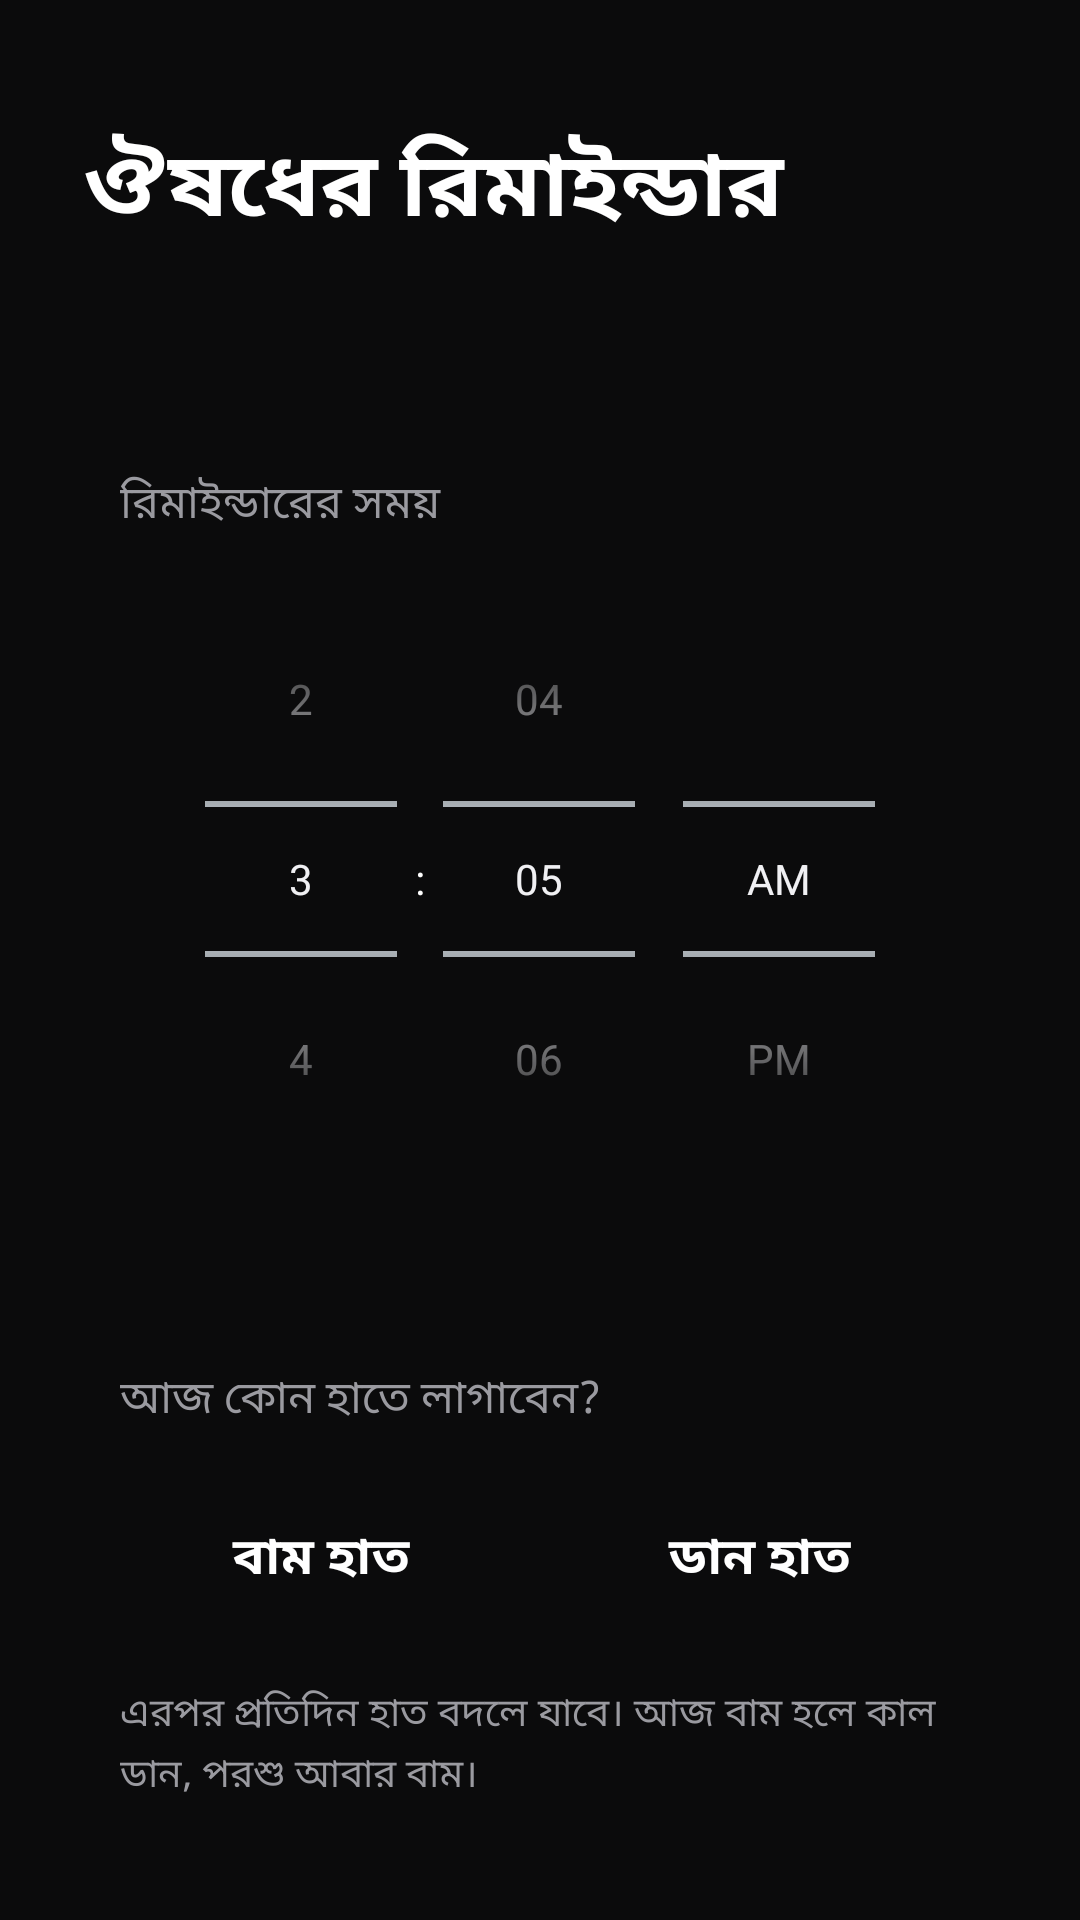

Write the Android layout XML for this screen, with the resource values it uses.
<!-- AndroidManifest.xml: application theme Theme.MediMate -->
<!-- res/layout/activity_main.xml -->
<?xml version="1.0" encoding="utf-8"?>
<ScrollView xmlns:android="http://schemas.android.com/apk/res/android"
    android:layout_width="match_parent"
    android:layout_height="match_parent"
    android:fillViewport="true"
    android:scrollbars="none">

    <LinearLayout
        android:layout_width="match_parent"
        android:layout_height="wrap_content"
        android:orientation="vertical"
        android:paddingStart="20dp"
        android:paddingTop="40dp"
        android:paddingEnd="20dp"
        android:paddingBottom="24dp">

        <TextView
            android:layout_width="match_parent"
            android:layout_height="wrap_content"
            android:layout_marginStart="8dp"
            android:text="@string/title_main"
            android:textColor="@color/text_primary"
            android:textSize="30sp"
            android:textStyle="bold" />

        <TextView
            android:id="@+id/nextText"
            android:layout_width="match_parent"
            android:layout_height="wrap_content"
            android:layout_marginStart="8dp"
            android:layout_marginTop="8dp"
            android:layout_marginBottom="24dp"
            android:textColor="@color/accent"
            android:textSize="15sp" />

        <LinearLayout
            android:id="@+id/permCard"
            android:layout_width="match_parent"
            android:layout_height="wrap_content"
            android:layout_marginBottom="16dp"
            android:background="@drawable/bg_card"
            android:orientation="vertical"
            android:padding="20dp"
            android:visibility="gone">

            <TextView
                android:layout_width="match_parent"
                android:layout_height="wrap_content"
                android:text="@string/perm_title"
                android:textColor="@color/text_primary"
                android:textSize="17sp"
                android:textStyle="bold" />

            <TextView
                android:layout_width="match_parent"
                android:layout_height="wrap_content"
                android:layout_marginTop="6dp"
                android:lineSpacingMultiplier="1.15"
                android:text="@string/perm_body"
                android:textColor="@color/text_secondary"
                android:textSize="13sp" />

            <TextView
                android:id="@+id/btnPerm"
                android:layout_width="match_parent"
                android:layout_height="48dp"
                android:layout_marginTop="14dp"
                android:background="@drawable/bg_pill_on"
                android:foreground="?android:attr/selectableItemBackground"
                android:gravity="center"
                android:text="@string/perm_button"
                android:textColor="@color/text_primary"
                android:textSize="16sp"
                android:textStyle="bold" />
        </LinearLayout>

        <LinearLayout
            android:layout_width="match_parent"
            android:layout_height="wrap_content"
            android:background="@drawable/bg_card"
            android:gravity="center_horizontal"
            android:orientation="vertical"
            android:padding="20dp">

            <TextView
                android:layout_width="match_parent"
                android:layout_height="wrap_content"
                android:text="@string/reminder_time"
                android:textColor="@color/text_secondary"
                android:textSize="15sp" />

            <TimePicker
                android:id="@+id/timePicker"
                android:layout_width="wrap_content"
                android:layout_height="wrap_content"
                android:layout_marginTop="8dp"
                android:timePickerMode="spinner" />
        </LinearLayout>

        <LinearLayout
            android:layout_width="match_parent"
            android:layout_height="wrap_content"
            android:layout_marginTop="16dp"
            android:background="@drawable/bg_card"
            android:orientation="vertical"
            android:padding="20dp">

            <TextView
                android:layout_width="match_parent"
                android:layout_height="wrap_content"
                android:text="@string/which_hand"
                android:textColor="@color/text_secondary"
                android:textSize="15sp" />

            <LinearLayout
                android:layout_width="match_parent"
                android:layout_height="wrap_content"
                android:layout_marginTop="14dp"
                android:orientation="horizontal">

                <TextView
                    android:id="@+id/pillLeft"
                    android:layout_width="0dp"
                    android:layout_height="56dp"
                    android:layout_weight="1"
                    android:foreground="?android:attr/selectableItemBackground"
                    android:gravity="center"
                    android:text="@string/left_hand"
                    android:textSize="17sp"
                    android:textStyle="bold" />

                <View
                    android:layout_width="12dp"
                    android:layout_height="0dp" />

                <TextView
                    android:id="@+id/pillRight"
                    android:layout_width="0dp"
                    android:layout_height="56dp"
                    android:layout_weight="1"
                    android:foreground="?android:attr/selectableItemBackground"
                    android:gravity="center"
                    android:text="@string/right_hand"
                    android:textSize="17sp"
                    android:textStyle="bold" />
            </LinearLayout>

            <TextView
                android:layout_width="match_parent"
                android:layout_height="wrap_content"
                android:layout_marginTop="14dp"
                android:lineSpacingMultiplier="1.15"
                android:text="@string/hint_alternate"
                android:textColor="@color/text_secondary"
                android:textSize="13sp" />
        </LinearLayout>

        <LinearLayout
            android:layout_width="match_parent"
            android:layout_height="wrap_content"
            android:layout_marginTop="16dp"
            android:background="@drawable/bg_card"
            android:gravity="center_vertical"
            android:orientation="horizontal"
            android:paddingStart="20dp"
            android:paddingTop="16dp"
            android:paddingEnd="20dp"
            android:paddingBottom="16dp">

            <TextView
                android:layout_width="0dp"
                android:layout_height="wrap_content"
                android:layout_weight="1"
                android:text="@string/enable_reminder"
                android:textColor="@color/text_primary"
                android:textSize="17sp" />

            <Switch
                android:id="@+id/enableSwitch"
                android:layout_width="wrap_content"
                android:layout_height="wrap_content" />
        </LinearLayout>

        <View
            android:layout_width="match_parent"
            android:layout_height="0dp"
            android:layout_weight="1" />

        <TextView
            android:id="@+id/btnSave"
            android:layout_width="match_parent"
            android:layout_height="60dp"
            android:layout_marginTop="24dp"
            android:background="@drawable/bg_pill_on"
            android:foreground="?android:attr/selectableItemBackground"
            android:gravity="center"
            android:text="@string/save"
            android:textColor="@color/text_primary"
            android:textSize="18sp"
            android:textStyle="bold" />

    </LinearLayout>
</ScrollView>
<!-- resources referenced by this layout -->
<resources>
  <color name="accent">#3E91FF</color>
  <color name="text_primary">#FFFFFF</color>
  <color name="text_secondary">#9A9AA0</color>
  <string name="enable_reminder">রিমাইন্ডার চালু</string>
  <string name="hint_alternate">এরপর প্রতিদিন হাত বদলে যাবে। আজ বাম হলে কাল ডান, পরশু আবার বাম।</string>
  <string name="left_hand">বাম হাত</string>
  <string name="perm_body">ফোন আনলক করলেই রিমাইন্ডার পেজ নিজে থেকে দেখাতে ‘অন্য অ্যাপের উপরে দেখান’ অনুমতিটি চালু করুন।</string>
  <string name="perm_button">অনুমতি দিন</string>
  <string name="perm_title">ফুল-স্ক্রিনে দেখানোর অনুমতি</string>
  <string name="reminder_time">রিমাইন্ডারের সময়</string>
  <string name="right_hand">ডান হাত</string>
  <string name="save">সংরক্ষণ করুন</string>
  <string name="title_main">ঔষধের রিমাইন্ডার</string>
  <string name="which_hand">আজ কোন হাতে লাগাবেন?</string>
  <style name="Theme.MediMate" parent="android:Theme.DeviceDefault.NoActionBar">
          <item name="android:windowBackground">@color/bg</item>
          <item name="android:statusBarColor">@color/bg</item>
          <item name="android:navigationBarColor">@color/bg</item>
          <item name="android:textColor">@color/text_primary</item>
          <item name="android:colorAccent">@color/accent</item>
      </style>
  <color name="bg">#0B0B0C</color>
</resources>
